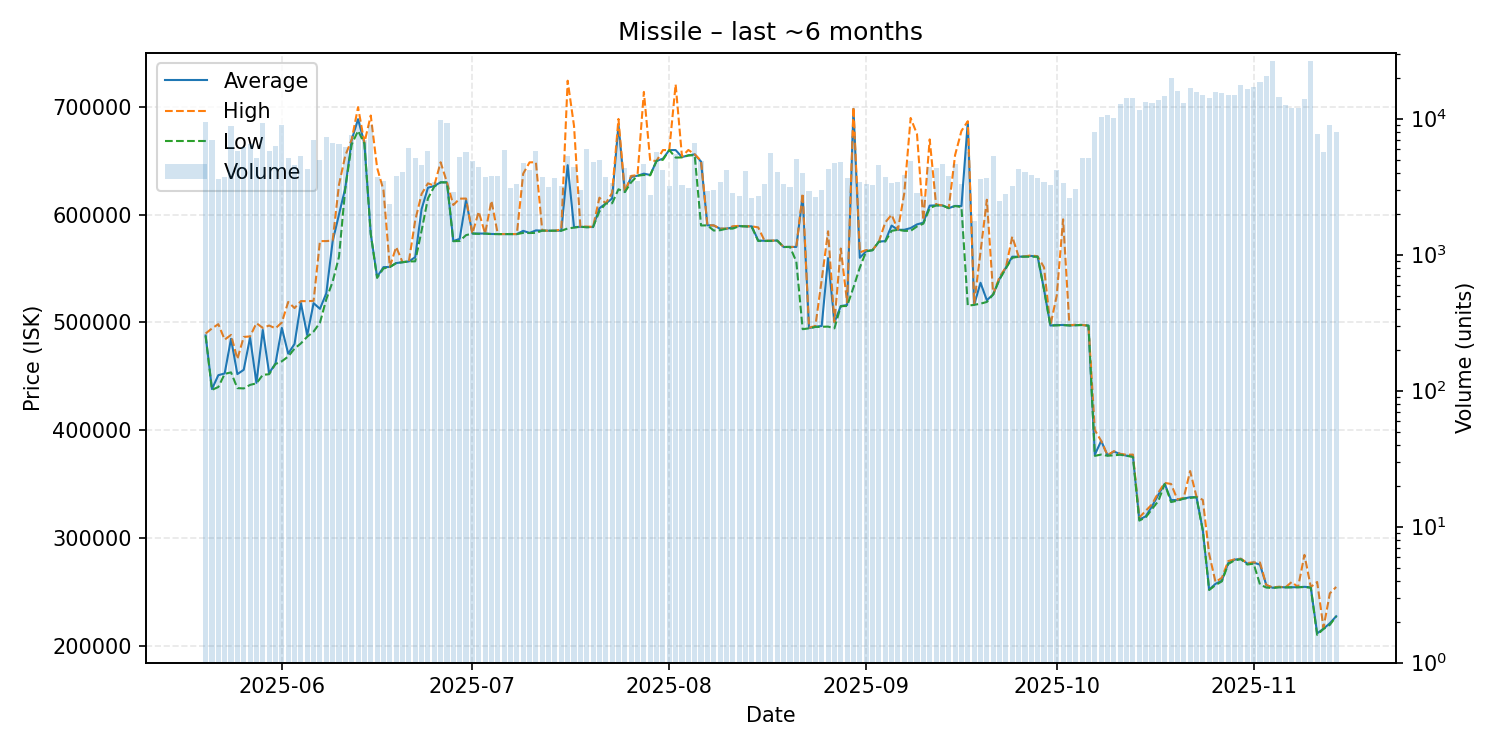

The file beside this chart, header and first rows:
date, average, highest, lowest, order_count, volume
2025-05-20, 487900, 489700, 487600, 564, 9517
2025-05-21, 438100, 494400, 437400, 611, 7021
2025-05-22, 451000, 498400, 440000, 534, 3585
2025-05-23, 452600, 484000, 452200, 515, 3739
2025-05-24, 484800, 488400, 453600, 650, 8880
2025-05-25, 452000, 466000, 439000, 694, 5780
2025-05-26, 456000, 486500, 438700, 624, 6185
2025-05-27, 486000, 487000, 442000, 600, 6475
2025-05-28, 443900, 499300, 443400, 570, 5124
2025-05-29, 493000, 494900, 451300, 656, 9317
2025-05-30, 452900, 497100, 451900, 640, 5794
2025-05-31, 461900, 494500, 461400, 721, 6349
2025-06-01, 494900, 499900, 463900, 753, 9061
2025-06-02, 471000, 519000, 468300, 662, 5127
2025-06-03, 480000, 513300, 475700, 603, 4595
2025-06-04, 518000, 519800, 480500, 602, 5346
2025-06-05, 488200, 519700, 486700, 575, 4261
2025-06-06, 517900, 520000, 491500, 660, 7004
2025-06-07, 512600, 575500, 499700, 690, 4989
2025-06-08, 527000, 575500, 521500, 711, 7312
2025-06-09, 575300, 576000, 537800, 602, 6638
2025-06-10, 600300, 627900, 560900, 567, 6558
2025-06-11, 625100, 655100, 625000, 589, 6199
2025-06-12, 669500, 669700, 665200, 621, 7616
2025-06-13, 688700, 699900, 677900, 602, 9844
2025-06-14, 666500, 666800, 666000, 635, 6921
2025-06-15, 582100, 692100, 582000, 666, 9047
2025-06-16, 542300, 643600, 541300, 520, 3755
2025-06-17, 551300, 622800, 550100, 590, 3499
2025-06-18, 551500, 551600, 551400, 490, 2341
2025-06-19, 555100, 570000, 555000, 551, 3812
2025-06-20, 555900, 556000, 555900, 568, 4021
2025-06-21, 556600, 556600, 556600, 666, 6060
2025-06-22, 560600, 594700, 556700, 627, 5110
2025-06-23, 605100, 619200, 585100, 526, 4559
2025-06-24, 625000, 629100, 615100, 620, 5814
2025-06-25, 626700, 627000, 626100, 510, 3406
2025-06-26, 630100, 648700, 630000, 578, 9833
2025-06-27, 630000, 630000, 630000, 533, 9244
2025-06-28, 575500, 609000, 575400, 537, 2909
2025-06-29, 577600, 614900, 575600, 641, 5231
2025-06-30, 613800, 615000, 581000, 587, 5726
2025-07-01, 582500, 582500, 582500, 516, 4887
2025-07-02, 582500, 602800, 582200, 519, 4404
2025-07-03, 582500, 582500, 582500, 561, 3751
2025-07-04, 582100, 612900, 582000, 500, 3761
2025-07-05, 582000, 582000, 582000, 606, 3815
2025-07-06, 582000, 582100, 582000, 636, 5916
2025-07-07, 582000, 582100, 581900, 489, 3084
2025-07-08, 582000, 582000, 582000, 566, 3296
2025-07-09, 585000, 638100, 583100, 617, 4742
2025-07-10, 583100, 648600, 583000, 507, 4186
2025-07-11, 585400, 648700, 583100, 481, 5833
2025-07-12, 585200, 585300, 585200, 605, 3746
2025-07-13, 585100, 585100, 585100, 600, 3148
2025-07-14, 585100, 585100, 585100, 550, 3659
2025-07-15, 585200, 586300, 585100, 555, 3191
2025-07-16, 646000, 724400, 587200, 587, 5328
2025-07-17, 588400, 682500, 588000, 537, 4398
2025-07-18, 588800, 588900, 588800, 572, 2974
... 119 more rows
